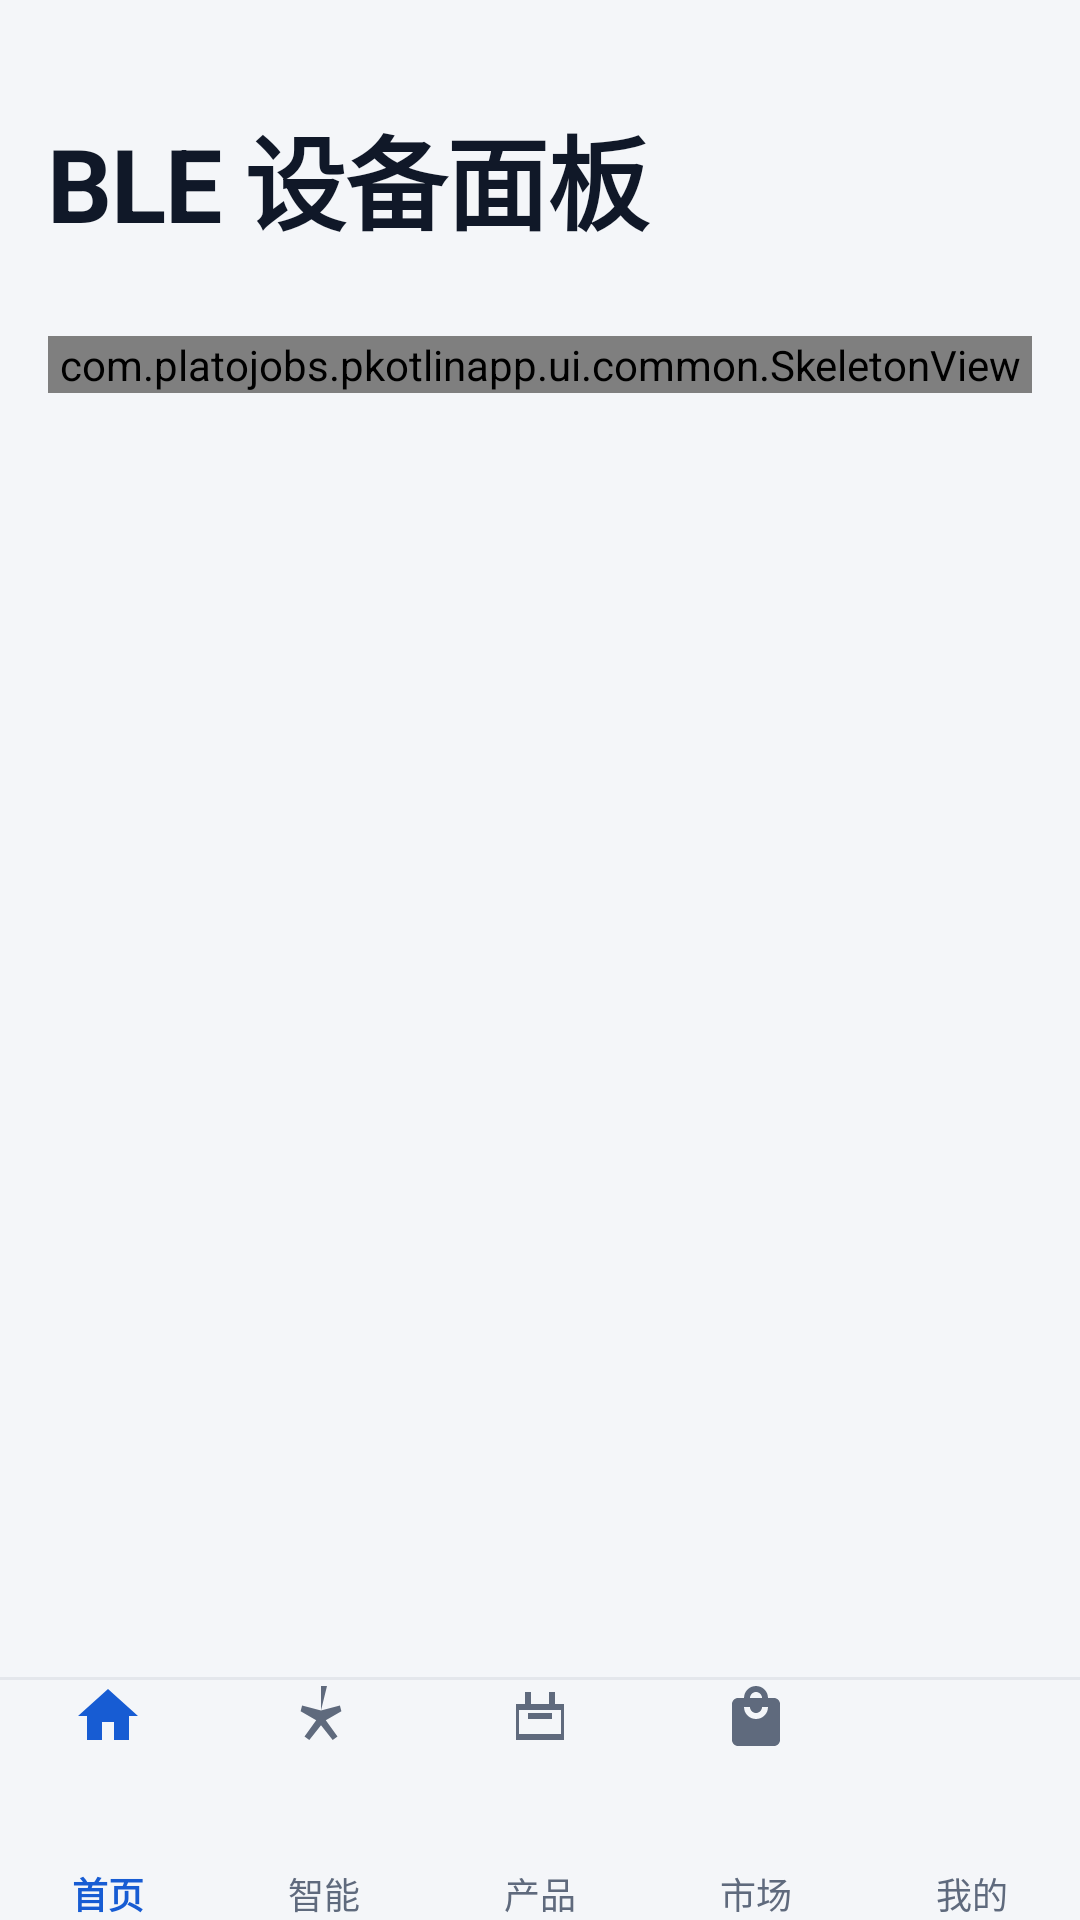

Reconstruct the res/layout file that produces this screen, plus the resources it refers to.
<!-- AndroidManifest.xml: application theme Theme.PKotlinApp -->
<!-- res/layout/activity_main.xml -->
<?xml version="1.0" encoding="utf-8"?>
<LinearLayout xmlns:android="http://schemas.android.com/apk/res/android"
    xmlns:app="http://schemas.android.com/apk/res-auto"
    android:id="@+id/root"
    android:layout_width="match_parent"
    android:layout_height="match_parent"
    android:orientation="vertical">

    
    <FrameLayout
        android:id="@+id/appHeader"
        android:layout_width="match_parent"
        android:layout_height="wrap_content"
        android:background="@color/canvas">

        <LinearLayout
            android:id="@+id/headerLargeArea"
            android:layout_width="match_parent"
            android:layout_height="@dimen/header_h_expanded"
            android:orientation="vertical"
            android:paddingStart="@dimen/page_margin"
            android:paddingEnd="@dimen/page_margin">

            <TextView
                android:id="@+id/headerTitleLarge"
                style="@style/Widget.App.TextView"
                android:layout_width="match_parent"
                android:layout_height="0dp"
                android:layout_weight="1"
                android:gravity="bottom"
                android:paddingBottom="@dimen/space_12"
                android:text="@string/app_name"
                android:textAppearance="@style/TextAppearance.App.Display"
                android:maxLines="1"
                android:ellipsize="end" />
        </LinearLayout>

        <TextView
            android:id="@+id/headerTitleCollapsed"
            style="@style/Widget.App.TextView"
            android:layout_width="match_parent"
            android:layout_height="@dimen/nav_bar_h"
            android:alpha="0"
            android:gravity="center"
            android:paddingStart="@dimen/page_margin"
            android:paddingEnd="@dimen/page_margin"
            android:text="@string/app_name"
            android:textAppearance="@style/TextAppearance.App.Headline"
            android:maxLines="1"
            android:ellipsize="end" />

        <View
            android:id="@+id/headerDivider"
            android:layout_width="match_parent"
            android:layout_height="@dimen/stroke_1"
            android:layout_gravity="bottom"
            android:alpha="0"
            android:background="@color/divider" />
    </FrameLayout>

    <TextView
        android:id="@+id/syncBanner"
        style="@style/Widget.App.TextView"
        android:layout_width="match_parent"
        android:layout_height="wrap_content"
        android:background="@color/warning_bg"
        android:paddingHorizontal="@dimen/page_margin"
        android:paddingVertical="@dimen/space_8"
        android:text="@string/sync_banner_local_only"
        android:textAppearance="@style/TextAppearance.App.Caption"
        android:textColor="@color/warning"
        android:visibility="gone" />

    <FrameLayout
        android:layout_width="match_parent"
        android:layout_height="0dp"
        android:layout_weight="1">

        <androidx.fragment.app.FragmentContainerView
            android:id="@+id/fragmentContainer"
            android:layout_width="match_parent"
            android:layout_height="match_parent" />

        <com.platojobs.pkotlinapp.ui.common.SkeletonView
            android:id="@+id/shellSkeleton"
            android:layout_width="match_parent"
            android:layout_height="wrap_content"
            android:layout_marginStart="@dimen/page_margin"
            android:layout_marginTop="@dimen/space_16"
            android:layout_marginEnd="@dimen/page_margin" />
    </FrameLayout>

    <View
        android:id="@+id/navDivider"
        android:layout_width="match_parent"
        android:layout_height="@dimen/stroke_1"
        android:background="@color/divider" />

    <com.google.android.material.bottomnavigation.BottomNavigationView
        android:id="@+id/bottomNav"
        android:layout_width="match_parent"
        android:layout_height="wrap_content"
        android:minHeight="@dimen/bottom_nav_h"
        android:background="@color/canvas"
        app:elevation="@dimen/elevation_0"
        app:itemActiveIndicatorStyle="@null"
        app:itemGravity="center"
        app:itemIconTint="@color/bottom_nav_item"
        app:itemPaddingBottom="0dp"
        app:itemPaddingTop="0dp"
        app:itemRippleColor="@color/overlay_pressed"
        app:itemTextAppearanceActive="@style/TextAppearance.App.NavLabelActive"
        app:itemTextAppearanceInactive="@style/TextAppearance.App.NavLabelInactive"
        app:itemTextColor="@color/bottom_nav_item"
        app:labelVisibilityMode="labeled"
        app:menu="@menu/bottom_nav_menu" />

</LinearLayout>
<!-- resources referenced by this layout -->
<resources>
  <color name="canvas">#F4F6F9</color>
  <color name="divider">#E4E7EC</color>
  <color name="overlay_pressed">#0F101828</color>
  <color name="warning">#B54708</color>
  <color name="warning_bg">#FFFAEB</color>
  <dimen name="bottom_nav_h">80dp</dimen>
  <dimen name="elevation_0">0dp</dimen>
  <dimen name="header_h_expanded">96dp</dimen>
  <dimen name="nav_bar_h">56dp</dimen>
  <dimen name="page_margin">16dp</dimen>
  <dimen name="space_12">12dp</dimen>
  <dimen name="space_16">16dp</dimen>
  <dimen name="space_8">8dp</dimen>
  <dimen name="stroke_1">1dp</dimen>
  <string name="app_name">BLE 设备面板</string>
  <string name="sync_banner_local_only">网络同步不可用，当前为纯本地模式；本地数据仍可正常使用</string>
  <style name="TextAppearance.App.Caption" parent="@android:style/TextAppearance">
          <item name="android:textSize">13sp</item>
          <item name="android:textColor">@color/text_secondary</item>
          <item name="android:fontFamily">sans-serif</item>
          <item name="android:lineSpacingExtra">5dp</item>
          <item name="android:lineSpacingMultiplier">1.0</item>
      </style>
  <style name="TextAppearance.App.Headline" parent="@android:style/TextAppearance">
          <item name="android:textSize">22sp</item>
          <item name="android:textColor">@color/text_primary</item>
          <item name="android:fontFamily">sans-serif-medium</item>
          <item name="android:lineSpacingExtra">6dp</item>
          <item name="android:lineSpacingMultiplier">1.0</item>
      </style>
  <style name="TextAppearance.App.NavLabelActive" parent="@android:style/TextAppearance">
          <item name="android:textSize">12sp</item>
          <item name="android:fontFamily">sans-serif-medium</item>
          <item name="android:lineSpacingExtra">0dp</item>
          <item name="android:lineSpacingMultiplier">1.0</item>
      </style>
  <style name="TextAppearance.App.NavLabelInactive" parent="@android:style/TextAppearance">
          <item name="android:textSize">12sp</item>
          <item name="android:fontFamily">sans-serif</item>
          <item name="android:lineSpacingExtra">0dp</item>
          <item name="android:lineSpacingMultiplier">1.0</item>
      </style>
  <style name="Widget.App.TextView" parent="android:Widget.TextView">
          <item name="android:includeFontPadding">false</item>
          <item name="android:breakStrategy">high_quality</item>
          <item name="android:hyphenationFrequency">none</item>
      </style>
  <color name="text_secondary">#475467</color>
  <color name="text_primary">#101828</color>
  <color name="primary">#175CD3</color>
  <color name="on_primary">#FFFFFF</color>
  <color name="chart_band">#E8EFFB</color>
  <color name="primary_text">#175CD3</color>
  <color name="surface">#FFFFFF</color>
  <color name="surface_sunken">#EEF1F5</color>
  <color name="border">#D0D5DD</color>
  <color name="danger">#B42318</color>
  <color name="danger_bg">#FEF3F2</color>
  <color name="text_tertiary">#5F6A7D</color>
  <dimen name="button_h">48dp</dimen>
  <dimen name="touch_min">48dp</dimen>
  <style name="TextAppearance.App.Button" parent="@style/TextAppearance.App.Body">
          <item name="android:fontFamily">sans-serif-medium</item>
          <item name="android:lineSpacingExtra">0dp</item>
      </style>
  <dimen name="radius_12">12dp</dimen>
  <color name="border_strong">#8A93A2</color>
  <dimen name="chip_h">32dp</dimen>
  <dimen name="radius_pill">999dp</dimen>
  <style name="TextAppearance.App.Body" parent="@android:style/TextAppearance">
          <item name="android:textSize">17sp</item>
          <item name="android:textColor">@color/text_primary</item>
          <item name="android:fontFamily">sans-serif</item>
          <item name="android:lineSpacingExtra">7dp</item>
          <item name="android:lineSpacingMultiplier">1.0</item>
      </style>
</resources>
